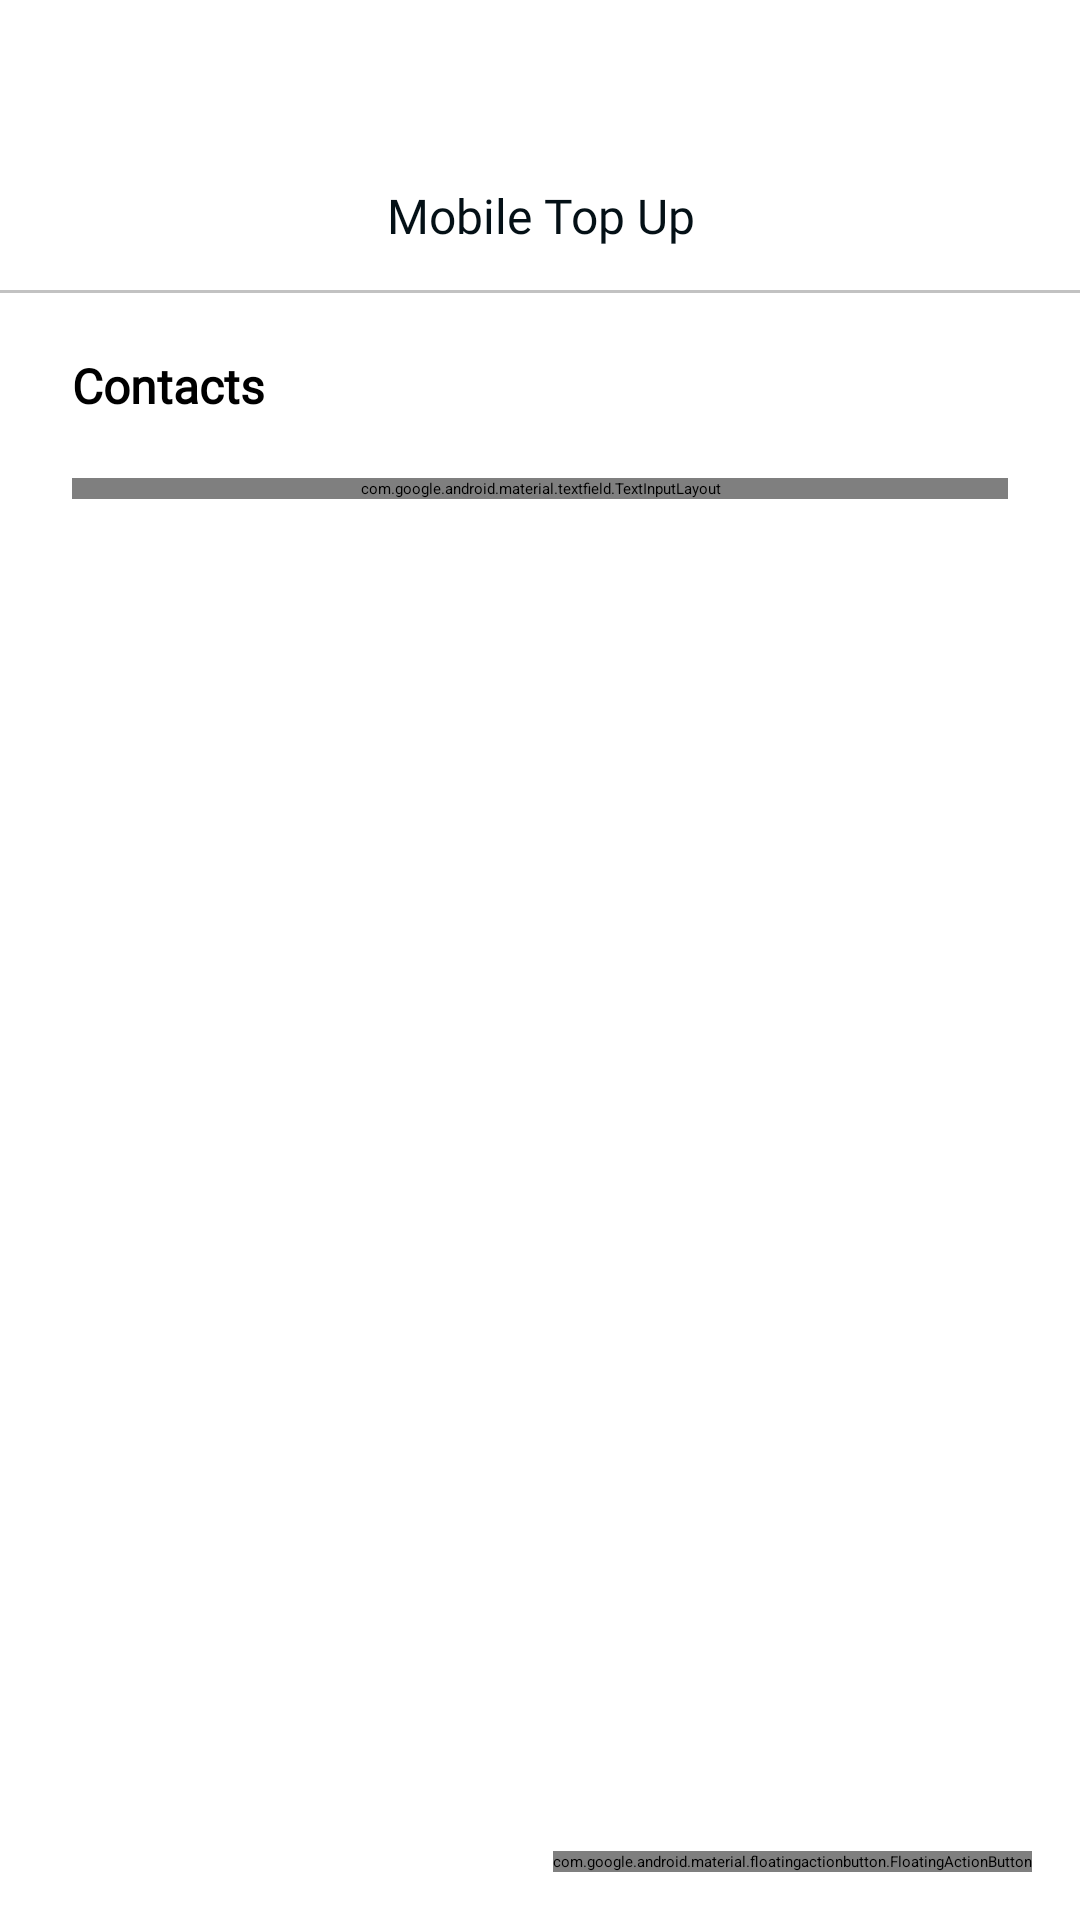

Android layout source for this screen:
<!-- AndroidManifest.xml: application theme Theme.ContactsApp -->
<!-- res/layout/search_and_results_fragment.xml -->
<?xml version="1.0" encoding="utf-8"?>
<androidx.constraintlayout.widget.ConstraintLayout xmlns:android="http://schemas.android.com/apk/res/android"
    xmlns:app="http://schemas.android.com/apk/res-auto"
    xmlns:tools="http://schemas.android.com/tools"
    android:id="@+id/searchAndResultsFragment"
    android:layout_width="match_parent"
    android:layout_height="match_parent">

    <TextView
        android:id="@+id/headerTitle"
        android:layout_width="0dp"
        android:layout_height="wrap_content"
        android:layout_marginTop="@dimen/title_margin_top"
        android:fontFamily="@font/helvetica"
        android:text="@string/title"
        android:textAlignment="center"
        android:textColor="@color/title_color"
        android:textSize="@dimen/title_font_size"
        app:layout_constraintEnd_toEndOf="parent"
        app:layout_constraintStart_toStartOf="parent"
        app:layout_constraintTop_toTopOf="parent" />

    <View
        android:id="@+id/horizontalLineUnderHeader"
        android:layout_width="match_parent"
        android:layout_height="@dimen/horizontal_line_height"
        android:layout_marginTop="@dimen/horizontal_line_margin_top"
        android:background="@color/horizontal_line_color"
        app:layout_constraintEnd_toEndOf="parent"
        app:layout_constraintStart_toStartOf="parent"
        app:layout_constraintTop_toBottomOf="@+id/headerTitle" />

    <TextView
        android:id="@+id/phoneNumber"
        android:layout_width="0dp"
        android:layout_height="wrap_content"
        android:layout_marginHorizontal="@dimen/phone_number_margin_horizontal"
        android:layout_marginTop="@dimen/phone_number_margin_top"
        android:fontFamily="@font/helvetica"
        android:text="@string/contacts"
        android:textSize="@dimen/phone_number_font_size"
        android:textStyle="bold"
        app:layout_constraintEnd_toEndOf="parent"
        app:layout_constraintStart_toStartOf="parent"
        app:layout_constraintTop_toBottomOf="@+id/horizontalLineUnderHeader" />

    <com.google.android.material.textfield.TextInputLayout
        android:id="@+id/phoneNumberInputLayout"
        style="@style/CustomInputFieldColor"
        android:layout_width="0dp"
        android:layout_height="wrap_content"
        android:layout_marginHorizontal="@dimen/input_field_margin_horizontal"
        android:layout_marginTop="@dimen/input_field_margin_top"
        app:boxCornerRadiusBottomEnd="@dimen/input_field_radius"
        app:boxCornerRadiusBottomStart="@dimen/input_field_radius"
        app:boxCornerRadiusTopEnd="@dimen/input_field_radius"
        app:boxCornerRadiusTopStart="@dimen/input_field_radius"
        app:endIconDrawable="@drawable/baseline_clear_24"
        app:endIconMode="clear_text"
        app:layout_constraintEnd_toEndOf="parent"
        app:layout_constraintStart_toStartOf="parent"
        app:layout_constraintTop_toBottomOf="@+id/phoneNumber">

        <com.google.android.material.textfield.TextInputEditText
            android:id="@+id/phoneNumberInput"
            android:layout_width="match_parent"
            android:layout_height="wrap_content"
            android:hint="@string/contact_hint"
            android:maxLines="1"
            tools:ignore="VisualLintTextFieldSize" />
    </com.google.android.material.textfield.TextInputLayout>

    <androidx.recyclerview.widget.RecyclerView
        android:id="@+id/rvItems"
        android:layout_width="match_parent"
        android:layout_height="0dp"
        android:layout_marginTop="@dimen/recycler_view_margin_top"
        app:layout_constraintBottom_toBottomOf="parent"
        app:layout_constraintEnd_toEndOf="parent"
        app:layout_constraintStart_toStartOf="parent"
        app:layout_constraintTop_toBottomOf="@+id/phoneNumberInputLayout" />

    <include
        android:id="@+id/noResultLayout"
        layout="@layout/no_result"
        android:layout_width="match_parent"
        android:layout_height="0dp"
        android:visibility="gone"
        app:layout_constraintTop_toTopOf="@+id/rvItems" />

    <com.google.android.material.floatingactionbutton.FloatingActionButton
        android:id="@+id/addContactFab"
        android:layout_width="wrap_content"
        android:layout_height="wrap_content"
        android:layout_gravity="end"
        android:layout_marginEnd="@dimen/fab_margin_end"
        android:layout_marginBottom="@dimen/fab_margin_bottom"
        android:contentDescription="@string/add_contact"
        android:src="@drawable/baseline_person_add_24"
        app:fabSize="normal"
        app:layout_constraintBottom_toBottomOf="parent"
        app:layout_constraintEnd_toEndOf="parent" />

</androidx.constraintlayout.widget.ConstraintLayout>
<!-- res/layout/no_result.xml (included above) -->
<?xml version="1.0" encoding="utf-8"?>
<androidx.constraintlayout.widget.ConstraintLayout xmlns:android="http://schemas.android.com/apk/res/android"
    xmlns:app="http://schemas.android.com/apk/res-auto"
    android:layout_width="match_parent"
    android:layout_height="match_parent">

    <ImageView
        android:id="@+id/noResult"
        android:layout_width="0dp"
        android:layout_height="wrap_content"
        android:contentDescription="@null"
        android:src="@drawable/no_result"
        app:layout_constraintEnd_toEndOf="parent"
        app:layout_constraintStart_toStartOf="parent"
        app:layout_constraintTop_toTopOf="parent" />

    <TextView
        android:id="@+id/noResultHeader"
        android:layout_width="0dp"
        android:layout_height="wrap_content"
        android:layout_marginTop="@dimen/no_result_header_margin_top"
        android:text="@string/no_results"
        android:textAlignment="center"
        android:textSize="@dimen/no_result_header_font_size"
        android:textStyle="bold"
        app:layout_constraintEnd_toEndOf="parent"
        app:layout_constraintStart_toStartOf="parent"
        app:layout_constraintTop_toBottomOf="@+id/noResult" />

    <TextView
        android:id="@+id/noResultMessage"
        android:layout_width="0dp"
        android:layout_height="wrap_content"
        android:layout_marginTop="@dimen/no_result_content_margin_top"
        android:text="@string/no_results_message"
        android:textAlignment="center"
        android:textColor="@color/no_result_content_color"
        android:textSize="@dimen/no_result_content_font_size"
        app:layout_constraintEnd_toEndOf="parent"
        app:layout_constraintStart_toStartOf="parent"
        app:layout_constraintTop_toBottomOf="@+id/noResultHeader" />

</androidx.constraintlayout.widget.ConstraintLayout>
<!-- resources referenced by this layout -->
<resources>
  <color name="horizontal_line_color">#C2C2C2</color>
  <color name="no_result_content_color">#687073</color>
  <color name="title_color">#041016</color>
  <dimen name="fab_margin_bottom">16dp</dimen>
  <dimen name="fab_margin_end">16dp</dimen>
  <dimen name="horizontal_line_height">1dp</dimen>
  <dimen name="horizontal_line_margin_top">14dp</dimen>
  <dimen name="input_field_margin_horizontal">24dp</dimen>
  <dimen name="input_field_margin_top">20dp</dimen>
  <dimen name="input_field_radius">12dp</dimen>
  <dimen name="no_result_content_font_size">16sp</dimen>
  <dimen name="no_result_content_margin_top">12dp</dimen>
  <dimen name="no_result_header_font_size">22sp</dimen>
  <dimen name="no_result_header_margin_top">24dp</dimen>
  <dimen name="phone_number_font_size">16sp</dimen>
  <dimen name="phone_number_margin_horizontal">24dp</dimen>
  <dimen name="phone_number_margin_top">20dp</dimen>
  <dimen name="recycler_view_margin_top">20dp</dimen>
  <dimen name="title_font_size">16sp</dimen>
  <dimen name="title_margin_top">61dp</dimen>
  <!-- drawable no_result: png bitmap (drawable, 11669 bytes) -->
  <string name="add_contact">Add contact</string>
  <string name="contact_hint">Search contacts</string>
  <string name="contacts">Contacts</string>
  <string name="no_results">No results</string>
  <string name="no_results_message">Contact with this phone number does not exist</string>
  <string name="title">Mobile Top Up</string>
  <style name="CustomInputFieldColor">
          <item name="boxStrokeColor">@drawable/custom_input_field_color</item>
      </style>
  <!-- drawable custom_input_field_color (drawable) -->
  <?xml version="1.0" encoding="utf-8"?>
  <selector xmlns:android="http://schemas.android.com/apk/res/android">
      <item android:color="@color/black" android:state_focused="false" />
      <item android:color="@color/input_field_color" android:state_focused="true" />
  </selector>
  <color name="black">#FF000000</color>
  <color name="input_field_color">#0058A2</color>
</resources>
